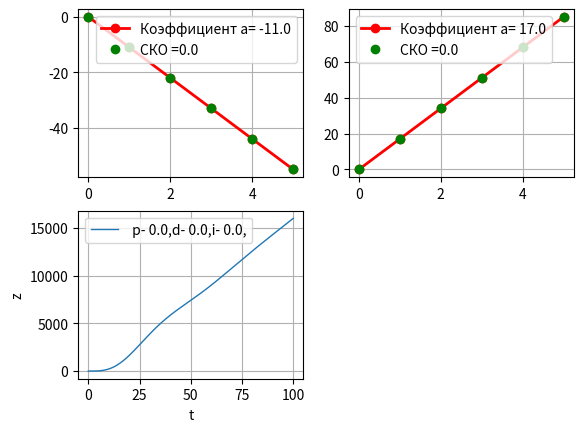

Generate this figure with matplotlib:
#!/usr/bin/python
# -*- coding: utf-8 -*-
import numpy as np
from scipy.integrate import odeint
import matplotlib.pyplot as plt
def mnkLIN(x,y,q): # аппроксимация характеристик статических объектов МНК
              a=round((len(x)*sum([x[i]*y[i] for i in range(0,len(x))])-sum(x)*sum(y))/(len(x)*sum([x[i]**2 for i in range(0,len(x))])-sum(x)**2),3)
              b=round((sum(y)-a*sum(x))/len(x) ,3)
              y1=[round(a*w+b ,3) for w in x]
              s=[round((y1[i]-y[i])**2,3) for i in range(0,len(x))]
              sko=round((sum(s)/(len(x)-1))**0.5,3)
              if q==1:
                       plt.subplot(221)
                       plt.plot(x, y, color='r', linewidth=2, marker='o', label='Коэффициент a= %s'%str(a))
                       plt.plot(x, y1, color='g', linestyle=' ', marker='o', label='СКО =%s'%str(sko))
                       plt.legend(loc='best')
                       plt.grid(True)
              else:
                      plt.subplot(222)
                      plt.plot(x, y, color='r', linewidth=2, marker='o', label='Коэффициент a= %s'%str(a))
                      plt.plot(x, y1, color='g', linestyle=' ', marker='o', label='СКО =%s'%str(sko))
                      plt.legend(loc='best')
                      plt.grid(True)
              return a
T1=7.0;T2=5.0;s=0.4;k1=5.5;k2=5.5# параметры  объекта регулирования.
x=[0,1,2,3,4,5]
y=[0,-11,-22,-33,-44,-55]
a2=mnkLIN(x,y,1)
x=[0,1,2,3,4,5]
y=[0,17,34,51,68,85]
a3=mnkLIN(x,y,2)
#m1=0.5;m2=2.0;m3=0.3# параметры  ПИД регулятора.
m1=0.0;m2=0.0;m3=0.0
a=a2+a3
A=round((s*T1*T2+T1**2)/(T1*T2**2),3)
B=round((T2+s*T1+k1*k2*m2*a)/(T1*T2**2),3)
C=round((1+k1*k2*m1*a)/(T1*T2**2),3)
D=round(k1*k2*m3*a/(T1*T2**2),3)
E=round(k1*k2*a/(T1*T2**2),3)
def f(y, t):#  решение дифференциального уравнения системы регулирования.
                y1,y2,y3,y4 = y
                return [y2,y3,y4,-A*y4-B*y3-C*y2-D*y1+E]
t = np.linspace(0,100,10000)
y0 = [0,1,0,0]#начальные условия
w = odeint(f, y0, t)
y1=w[:,0] # вектор значений решения
y2=w[:,1] # вектор значений производной
plt.subplot(223)
plt.plot(t,y1,linewidth=1, label=' p- %s,d- %s,i- %s,'%(str(m1),str(m2),str(m3)))
plt.ylabel("z")
plt.xlabel("t")
plt.legend(loc='best')
plt.grid(True)
plt.show()